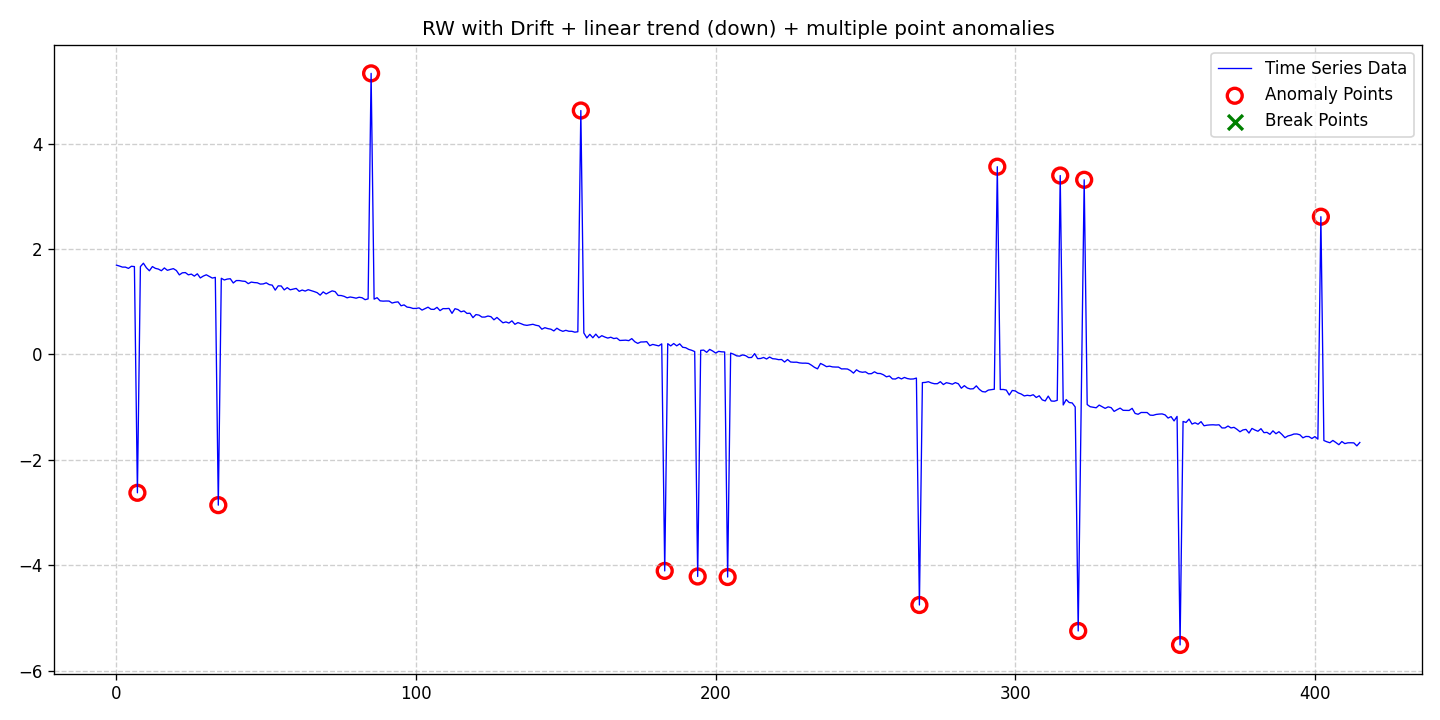

The table this chart was drawn from, first rows:
date, data, stationary, det_lin_up, det_lin_down, det_quad, det_cubic, det_exp, det_damped, stoc_trend, volatility, single_seas, multiple_seas, point_anom_single, point_anom_multi, collect_anom, context_anom, mean_shift, var_shift, trend_shift, point_anom_count, point_anom_location, point_anom_point, collect_anom_count
2020-01-01, 1.693, 0, 0, 1, 0, 0, 0, 0, 1, 0, 0, 0, 0, 1, 0, 0, 0, 0, 0, 14, [7, 34, 85, 155, 183, 194, 204, 268, 294…, [7, 34, 85, 155, 183, 194, 204, 268, 294…, 0
2020-01-02, 1.676, 0, 0, 1, 0, 0, 0, 0, 1, 0, 0, 0, 0, 1, 0, 0, 0, 0, 0, 14, [7, 34, 85, 155, 183, 194, 204, 268, 294…, [7, 34, 85, 155, 183, 194, 204, 268, 294…, 0
2020-01-03, 1.656, 0, 0, 1, 0, 0, 0, 0, 1, 0, 0, 0, 0, 1, 0, 0, 0, 0, 0, 14, [7, 34, 85, 155, 183, 194, 204, 268, 294…, [7, 34, 85, 155, 183, 194, 204, 268, 294…, 0
2020-01-04, 1.656, 0, 0, 1, 0, 0, 0, 0, 1, 0, 0, 0, 0, 1, 0, 0, 0, 0, 0, 14, [7, 34, 85, 155, 183, 194, 204, 268, 294…, [7, 34, 85, 155, 183, 194, 204, 268, 294…, 0
2020-01-05, 1.632, 0, 0, 1, 0, 0, 0, 0, 1, 0, 0, 0, 0, 1, 0, 0, 0, 0, 0, 14, [7, 34, 85, 155, 183, 194, 204, 268, 294…, [7, 34, 85, 155, 183, 194, 204, 268, 294…, 0
2020-01-06, 1.672, 0, 0, 1, 0, 0, 0, 0, 1, 0, 0, 0, 0, 1, 0, 0, 0, 0, 0, 14, [7, 34, 85, 155, 183, 194, 204, 268, 294…, [7, 34, 85, 155, 183, 194, 204, 268, 294…, 0
2020-01-07, 1.666, 0, 0, 1, 0, 0, 0, 0, 1, 0, 0, 0, 0, 1, 0, 0, 0, 0, 0, 14, [7, 34, 85, 155, 183, 194, 204, 268, 294…, [7, 34, 85, 155, 183, 194, 204, 268, 294…, 0
2020-01-08, -2.627, 0, 0, 1, 0, 0, 0, 0, 1, 0, 0, 0, 0, 1, 0, 0, 0, 0, 0, 14, [7, 34, 85, 155, 183, 194, 204, 268, 294…, [7, 34, 85, 155, 183, 194, 204, 268, 294…, 0
2020-01-09, 1.666, 0, 0, 1, 0, 0, 0, 0, 1, 0, 0, 0, 0, 1, 0, 0, 0, 0, 0, 14, [7, 34, 85, 155, 183, 194, 204, 268, 294…, [7, 34, 85, 155, 183, 194, 204, 268, 294…, 0
2020-01-10, 1.73, 0, 0, 1, 0, 0, 0, 0, 1, 0, 0, 0, 0, 1, 0, 0, 0, 0, 0, 14, [7, 34, 85, 155, 183, 194, 204, 268, 294…, [7, 34, 85, 155, 183, 194, 204, 268, 294…, 0
2020-01-11, 1.644, 0, 0, 1, 0, 0, 0, 0, 1, 0, 0, 0, 0, 1, 0, 0, 0, 0, 0, 14, [7, 34, 85, 155, 183, 194, 204, 268, 294…, [7, 34, 85, 155, 183, 194, 204, 268, 294…, 0
2020-01-12, 1.586, 0, 0, 1, 0, 0, 0, 0, 1, 0, 0, 0, 0, 1, 0, 0, 0, 0, 0, 14, [7, 34, 85, 155, 183, 194, 204, 268, 294…, [7, 34, 85, 155, 183, 194, 204, 268, 294…, 0
2020-01-13, 1.666, 0, 0, 1, 0, 0, 0, 0, 1, 0, 0, 0, 0, 1, 0, 0, 0, 0, 0, 14, [7, 34, 85, 155, 183, 194, 204, 268, 294…, [7, 34, 85, 155, 183, 194, 204, 268, 294…, 0
2020-01-14, 1.632, 0, 0, 1, 0, 0, 0, 0, 1, 0, 0, 0, 0, 1, 0, 0, 0, 0, 0, 14, [7, 34, 85, 155, 183, 194, 204, 268, 294…, [7, 34, 85, 155, 183, 194, 204, 268, 294…, 0
2020-01-15, 1.619, 0, 0, 1, 0, 0, 0, 0, 1, 0, 0, 0, 0, 1, 0, 0, 0, 0, 0, 14, [7, 34, 85, 155, 183, 194, 204, 268, 294…, [7, 34, 85, 155, 183, 194, 204, 268, 294…, 0
2020-01-16, 1.587, 0, 0, 1, 0, 0, 0, 0, 1, 0, 0, 0, 0, 1, 0, 0, 0, 0, 0, 14, [7, 34, 85, 155, 183, 194, 204, 268, 294…, [7, 34, 85, 155, 183, 194, 204, 268, 294…, 0
2020-01-17, 1.641, 0, 0, 1, 0, 0, 0, 0, 1, 0, 0, 0, 0, 1, 0, 0, 0, 0, 0, 14, [7, 34, 85, 155, 183, 194, 204, 268, 294…, [7, 34, 85, 155, 183, 194, 204, 268, 294…, 0
2020-01-18, 1.595, 0, 0, 1, 0, 0, 0, 0, 1, 0, 0, 0, 0, 1, 0, 0, 0, 0, 0, 14, [7, 34, 85, 155, 183, 194, 204, 268, 294…, [7, 34, 85, 155, 183, 194, 204, 268, 294…, 0
2020-01-19, 1.612, 0, 0, 1, 0, 0, 0, 0, 1, 0, 0, 0, 0, 1, 0, 0, 0, 0, 0, 14, [7, 34, 85, 155, 183, 194, 204, 268, 294…, [7, 34, 85, 155, 183, 194, 204, 268, 294…, 0
2020-01-20, 1.627, 0, 0, 1, 0, 0, 0, 0, 1, 0, 0, 0, 0, 1, 0, 0, 0, 0, 0, 14, [7, 34, 85, 155, 183, 194, 204, 268, 294…, [7, 34, 85, 155, 183, 194, 204, 268, 294…, 0
2020-01-21, 1.592, 0, 0, 1, 0, 0, 0, 0, 1, 0, 0, 0, 0, 1, 0, 0, 0, 0, 0, 14, [7, 34, 85, 155, 183, 194, 204, 268, 294…, [7, 34, 85, 155, 183, 194, 204, 268, 294…, 0
2020-01-22, 1.509, 0, 0, 1, 0, 0, 0, 0, 1, 0, 0, 0, 0, 1, 0, 0, 0, 0, 0, 14, [7, 34, 85, 155, 183, 194, 204, 268, 294…, [7, 34, 85, 155, 183, 194, 204, 268, 294…, 0
2020-01-23, 1.548, 0, 0, 1, 0, 0, 0, 0, 1, 0, 0, 0, 0, 1, 0, 0, 0, 0, 0, 14, [7, 34, 85, 155, 183, 194, 204, 268, 294…, [7, 34, 85, 155, 183, 194, 204, 268, 294…, 0
2020-01-24, 1.552, 0, 0, 1, 0, 0, 0, 0, 1, 0, 0, 0, 0, 1, 0, 0, 0, 0, 0, 14, [7, 34, 85, 155, 183, 194, 204, 268, 294…, [7, 34, 85, 155, 183, 194, 204, 268, 294…, 0
2020-01-25, 1.51, 0, 0, 1, 0, 0, 0, 0, 1, 0, 0, 0, 0, 1, 0, 0, 0, 0, 0, 14, [7, 34, 85, 155, 183, 194, 204, 268, 294…, [7, 34, 85, 155, 183, 194, 204, 268, 294…, 0
2020-01-26, 1.523, 0, 0, 1, 0, 0, 0, 0, 1, 0, 0, 0, 0, 1, 0, 0, 0, 0, 0, 14, [7, 34, 85, 155, 183, 194, 204, 268, 294…, [7, 34, 85, 155, 183, 194, 204, 268, 294…, 0
2020-01-27, 1.485, 0, 0, 1, 0, 0, 0, 0, 1, 0, 0, 0, 0, 1, 0, 0, 0, 0, 0, 14, [7, 34, 85, 155, 183, 194, 204, 268, 294…, [7, 34, 85, 155, 183, 194, 204, 268, 294…, 0
2020-01-28, 1.529, 0, 0, 1, 0, 0, 0, 0, 1, 0, 0, 0, 0, 1, 0, 0, 0, 0, 0, 14, [7, 34, 85, 155, 183, 194, 204, 268, 294…, [7, 34, 85, 155, 183, 194, 204, 268, 294…, 0
2020-01-29, 1.451, 0, 0, 1, 0, 0, 0, 0, 1, 0, 0, 0, 0, 1, 0, 0, 0, 0, 0, 14, [7, 34, 85, 155, 183, 194, 204, 268, 294…, [7, 34, 85, 155, 183, 194, 204, 268, 294…, 0
2020-01-30, 1.486, 0, 0, 1, 0, 0, 0, 0, 1, 0, 0, 0, 0, 1, 0, 0, 0, 0, 0, 14, [7, 34, 85, 155, 183, 194, 204, 268, 294…, [7, 34, 85, 155, 183, 194, 204, 268, 294…, 0
2020-01-31, 1.51, 0, 0, 1, 0, 0, 0, 0, 1, 0, 0, 0, 0, 1, 0, 0, 0, 0, 0, 14, [7, 34, 85, 155, 183, 194, 204, 268, 294…, [7, 34, 85, 155, 183, 194, 204, 268, 294…, 0
2020-02-01, 1.479, 0, 0, 1, 0, 0, 0, 0, 1, 0, 0, 0, 0, 1, 0, 0, 0, 0, 0, 14, [7, 34, 85, 155, 183, 194, 204, 268, 294…, [7, 34, 85, 155, 183, 194, 204, 268, 294…, 0
2020-02-02, 1.448, 0, 0, 1, 0, 0, 0, 0, 1, 0, 0, 0, 0, 1, 0, 0, 0, 0, 0, 14, [7, 34, 85, 155, 183, 194, 204, 268, 294…, [7, 34, 85, 155, 183, 194, 204, 268, 294…, 0
2020-02-03, 1.461, 0, 0, 1, 0, 0, 0, 0, 1, 0, 0, 0, 0, 1, 0, 0, 0, 0, 0, 14, [7, 34, 85, 155, 183, 194, 204, 268, 294…, [7, 34, 85, 155, 183, 194, 204, 268, 294…, 0
2020-02-04, -2.862, 0, 0, 1, 0, 0, 0, 0, 1, 0, 0, 0, 0, 1, 0, 0, 0, 0, 0, 14, [7, 34, 85, 155, 183, 194, 204, 268, 294…, [7, 34, 85, 155, 183, 194, 204, 268, 294…, 0
2020-02-05, 1.444, 0, 0, 1, 0, 0, 0, 0, 1, 0, 0, 0, 0, 1, 0, 0, 0, 0, 0, 14, [7, 34, 85, 155, 183, 194, 204, 268, 294…, [7, 34, 85, 155, 183, 194, 204, 268, 294…, 0
2020-02-06, 1.412, 0, 0, 1, 0, 0, 0, 0, 1, 0, 0, 0, 0, 1, 0, 0, 0, 0, 0, 14, [7, 34, 85, 155, 183, 194, 204, 268, 294…, [7, 34, 85, 155, 183, 194, 204, 268, 294…, 0
2020-02-07, 1.429, 0, 0, 1, 0, 0, 0, 0, 1, 0, 0, 0, 0, 1, 0, 0, 0, 0, 0, 14, [7, 34, 85, 155, 183, 194, 204, 268, 294…, [7, 34, 85, 155, 183, 194, 204, 268, 294…, 0
2020-02-08, 1.436, 0, 0, 1, 0, 0, 0, 0, 1, 0, 0, 0, 0, 1, 0, 0, 0, 0, 0, 14, [7, 34, 85, 155, 183, 194, 204, 268, 294…, [7, 34, 85, 155, 183, 194, 204, 268, 294…, 0
2020-02-09, 1.355, 0, 0, 1, 0, 0, 0, 0, 1, 0, 0, 0, 0, 1, 0, 0, 0, 0, 0, 14, [7, 34, 85, 155, 183, 194, 204, 268, 294…, [7, 34, 85, 155, 183, 194, 204, 268, 294…, 0
2020-02-10, 1.401, 0, 0, 1, 0, 0, 0, 0, 1, 0, 0, 0, 0, 1, 0, 0, 0, 0, 0, 14, [7, 34, 85, 155, 183, 194, 204, 268, 294…, [7, 34, 85, 155, 183, 194, 204, 268, 294…, 0
2020-02-11, 1.401, 0, 0, 1, 0, 0, 0, 0, 1, 0, 0, 0, 0, 1, 0, 0, 0, 0, 0, 14, [7, 34, 85, 155, 183, 194, 204, 268, 294…, [7, 34, 85, 155, 183, 194, 204, 268, 294…, 0
2020-02-12, 1.39, 0, 0, 1, 0, 0, 0, 0, 1, 0, 0, 0, 0, 1, 0, 0, 0, 0, 0, 14, [7, 34, 85, 155, 183, 194, 204, 268, 294…, [7, 34, 85, 155, 183, 194, 204, 268, 294…, 0
2020-02-13, 1.385, 0, 0, 1, 0, 0, 0, 0, 1, 0, 0, 0, 0, 1, 0, 0, 0, 0, 0, 14, [7, 34, 85, 155, 183, 194, 204, 268, 294…, [7, 34, 85, 155, 183, 194, 204, 268, 294…, 0
2020-02-14, 1.342, 0, 0, 1, 0, 0, 0, 0, 1, 0, 0, 0, 0, 1, 0, 0, 0, 0, 0, 14, [7, 34, 85, 155, 183, 194, 204, 268, 294…, [7, 34, 85, 155, 183, 194, 204, 268, 294…, 0
2020-02-15, 1.372, 0, 0, 1, 0, 0, 0, 0, 1, 0, 0, 0, 0, 1, 0, 0, 0, 0, 0, 14, [7, 34, 85, 155, 183, 194, 204, 268, 294…, [7, 34, 85, 155, 183, 194, 204, 268, 294…, 0
2020-02-16, 1.363, 0, 0, 1, 0, 0, 0, 0, 1, 0, 0, 0, 0, 1, 0, 0, 0, 0, 0, 14, [7, 34, 85, 155, 183, 194, 204, 268, 294…, [7, 34, 85, 155, 183, 194, 204, 268, 294…, 0
2020-02-17, 1.359, 0, 0, 1, 0, 0, 0, 0, 1, 0, 0, 0, 0, 1, 0, 0, 0, 0, 0, 14, [7, 34, 85, 155, 183, 194, 204, 268, 294…, [7, 34, 85, 155, 183, 194, 204, 268, 294…, 0
2020-02-18, 1.334, 0, 0, 1, 0, 0, 0, 0, 1, 0, 0, 0, 0, 1, 0, 0, 0, 0, 0, 14, [7, 34, 85, 155, 183, 194, 204, 268, 294…, [7, 34, 85, 155, 183, 194, 204, 268, 294…, 0
2020-02-19, 1.337, 0, 0, 1, 0, 0, 0, 0, 1, 0, 0, 0, 0, 1, 0, 0, 0, 0, 0, 14, [7, 34, 85, 155, 183, 194, 204, 268, 294…, [7, 34, 85, 155, 183, 194, 204, 268, 294…, 0
2020-02-20, 1.358, 0, 0, 1, 0, 0, 0, 0, 1, 0, 0, 0, 0, 1, 0, 0, 0, 0, 0, 14, [7, 34, 85, 155, 183, 194, 204, 268, 294…, [7, 34, 85, 155, 183, 194, 204, 268, 294…, 0
2020-02-21, 1.324, 0, 0, 1, 0, 0, 0, 0, 1, 0, 0, 0, 0, 1, 0, 0, 0, 0, 0, 14, [7, 34, 85, 155, 183, 194, 204, 268, 294…, [7, 34, 85, 155, 183, 194, 204, 268, 294…, 0
2020-02-22, 1.314, 0, 0, 1, 0, 0, 0, 0, 1, 0, 0, 0, 0, 1, 0, 0, 0, 0, 0, 14, [7, 34, 85, 155, 183, 194, 204, 268, 294…, [7, 34, 85, 155, 183, 194, 204, 268, 294…, 0
2020-02-23, 1.219, 0, 0, 1, 0, 0, 0, 0, 1, 0, 0, 0, 0, 1, 0, 0, 0, 0, 0, 14, [7, 34, 85, 155, 183, 194, 204, 268, 294…, [7, 34, 85, 155, 183, 194, 204, 268, 294…, 0
2020-02-24, 1.301, 0, 0, 1, 0, 0, 0, 0, 1, 0, 0, 0, 0, 1, 0, 0, 0, 0, 0, 14, [7, 34, 85, 155, 183, 194, 204, 268, 294…, [7, 34, 85, 155, 183, 194, 204, 268, 294…, 0
2020-02-25, 1.298, 0, 0, 1, 0, 0, 0, 0, 1, 0, 0, 0, 0, 1, 0, 0, 0, 0, 0, 14, [7, 34, 85, 155, 183, 194, 204, 268, 294…, [7, 34, 85, 155, 183, 194, 204, 268, 294…, 0
2020-02-26, 1.223, 0, 0, 1, 0, 0, 0, 0, 1, 0, 0, 0, 0, 1, 0, 0, 0, 0, 0, 14, [7, 34, 85, 155, 183, 194, 204, 268, 294…, [7, 34, 85, 155, 183, 194, 204, 268, 294…, 0
2020-02-27, 1.266, 0, 0, 1, 0, 0, 0, 0, 1, 0, 0, 0, 0, 1, 0, 0, 0, 0, 0, 14, [7, 34, 85, 155, 183, 194, 204, 268, 294…, [7, 34, 85, 155, 183, 194, 204, 268, 294…, 0
2020-02-28, 1.226, 0, 0, 1, 0, 0, 0, 0, 1, 0, 0, 0, 0, 1, 0, 0, 0, 0, 0, 14, [7, 34, 85, 155, 183, 194, 204, 268, 294…, [7, 34, 85, 155, 183, 194, 204, 268, 294…, 0
2020-02-29, 1.239, 0, 0, 1, 0, 0, 0, 0, 1, 0, 0, 0, 0, 1, 0, 0, 0, 0, 0, 14, [7, 34, 85, 155, 183, 194, 204, 268, 294…, [7, 34, 85, 155, 183, 194, 204, 268, 294…, 0
... 356 more rows
